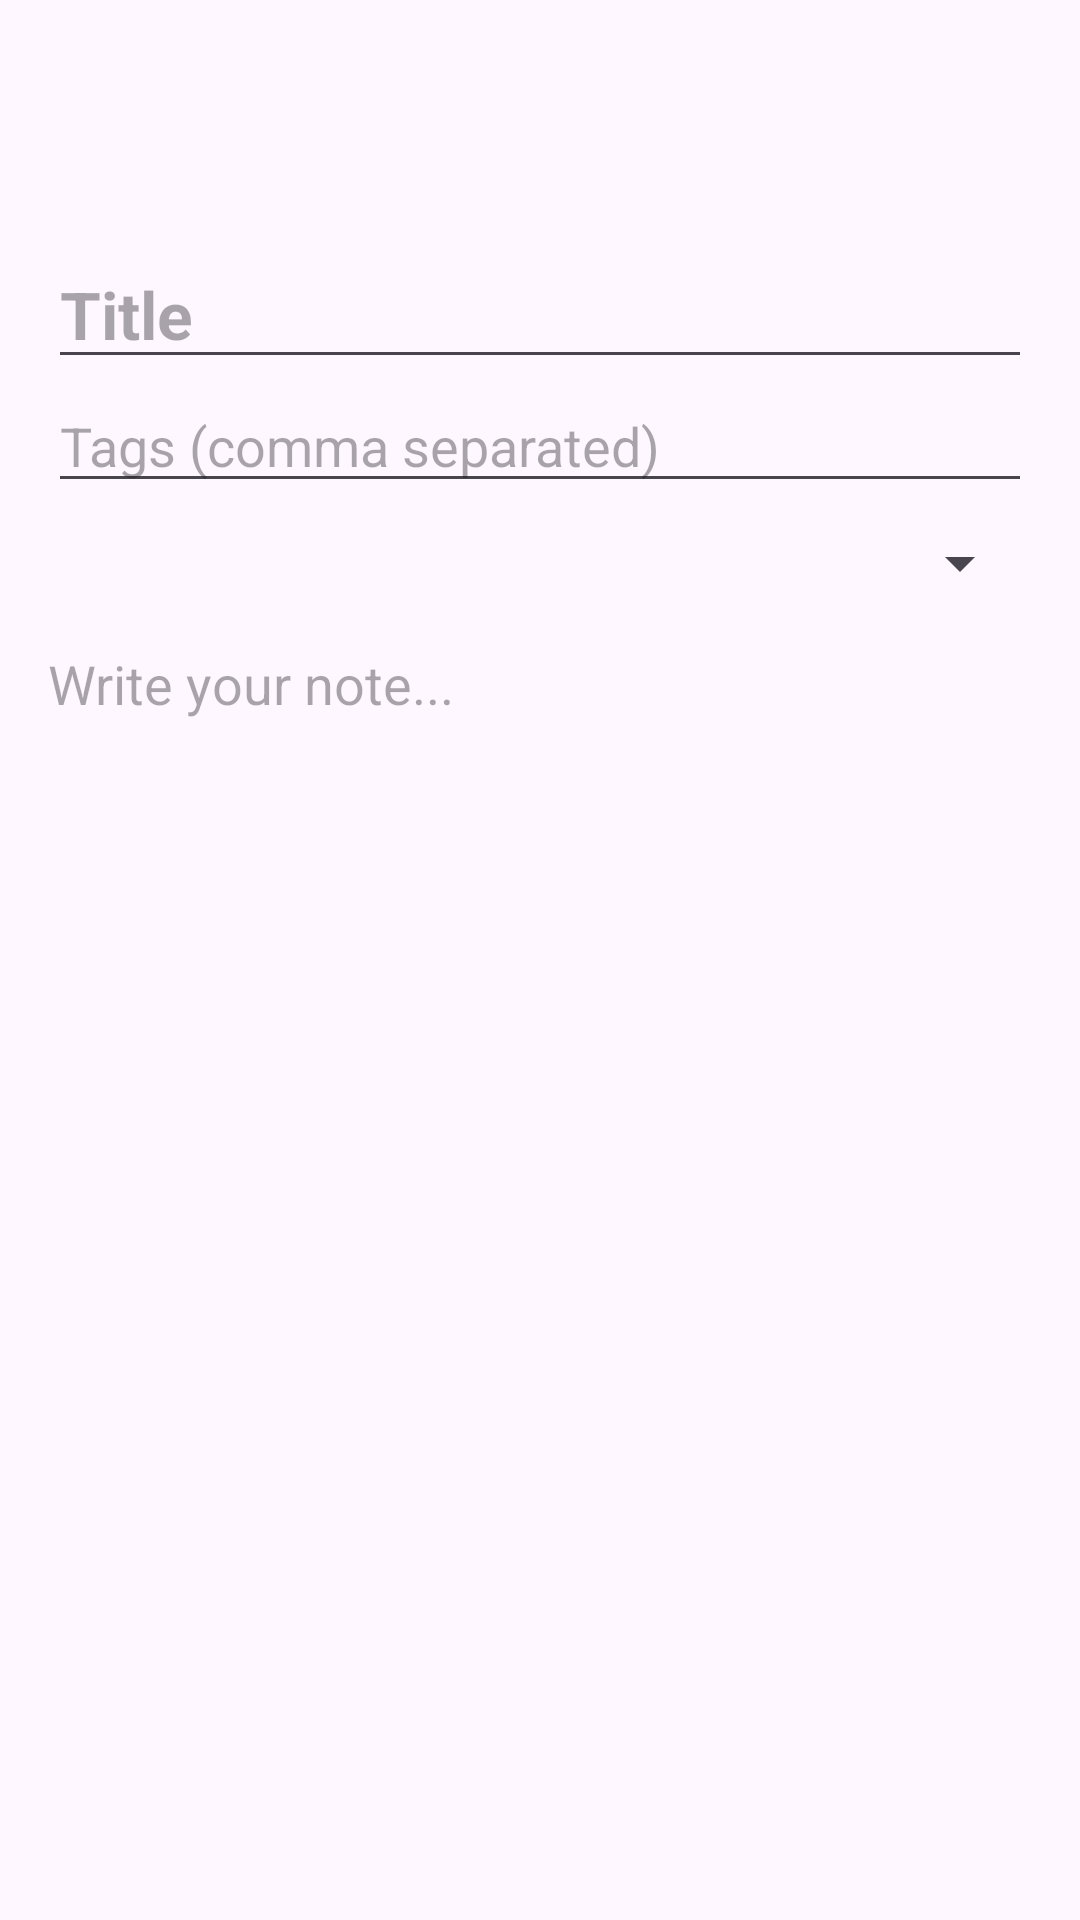

Layout XML and referenced resources for this Android screen:
<!-- AndroidManifest.xml: application theme Theme.StudyMate -->
<!-- res/layout/activity_note_edit.xml -->
<?xml version="1.0" encoding="utf-8"?>
<LinearLayout xmlns:android="http://schemas.android.com/apk/res/android" xmlns:app="http://schemas.android.com/apk/res-auto"
    android:layout_width="match_parent"
    android:layout_height="match_parent"
    android:orientation="vertical">

    <com.google.android.material.appbar.MaterialToolbar
        android:id="@+id/toolbar"
        android:layout_width="match_parent"
        android:layout_height="?attr/actionBarSize" />

    <ScrollView
        android:layout_width="match_parent"
        android:layout_height="match_parent"
        android:fillViewport="true">

        <LinearLayout
            android:layout_width="match_parent"
            android:layout_height="wrap_content"
            android:orientation="vertical"
            android:padding="16dp">

            <EditText
                android:id="@+id/noteTitle"
                android:layout_width="match_parent"
                android:layout_height="wrap_content"
                android:hint="Title"
                android:inputType="textCapSentences"
                android:textSize="22sp"
                android:textStyle="bold" />

            <EditText
                android:id="@+id/noteTags"
                android:layout_width="match_parent"
                android:layout_height="wrap_content"
                android:hint="Tags (comma separated)"
                android:inputType="text" />

            <Spinner
                android:id="@+id/noteCourse"
                android:layout_width="match_parent"
                android:layout_height="wrap_content"
                android:layout_marginTop="8dp" />

            <EditText
                android:id="@+id/noteBody"
                android:layout_width="match_parent"
                android:layout_height="wrap_content"
                android:background="@null"
                android:gravity="top"
                android:hint="Write your note..."
                android:inputType="textMultiLine|textCapSentences"
                android:minLines="12"
                android:paddingTop="16dp" />
        </LinearLayout>
    </ScrollView>
</LinearLayout>
<!-- resources referenced by this layout -->
<resources>
  <style name="Theme.StudyMate" parent="Theme.Material3.DayNight.NoActionBar">
          <item name="colorPrimary">@color/brand</item>
          <item name="colorSecondary">@color/brand</item>
      </style>
  <color name="brand">#3F51B5</color>
</resources>
